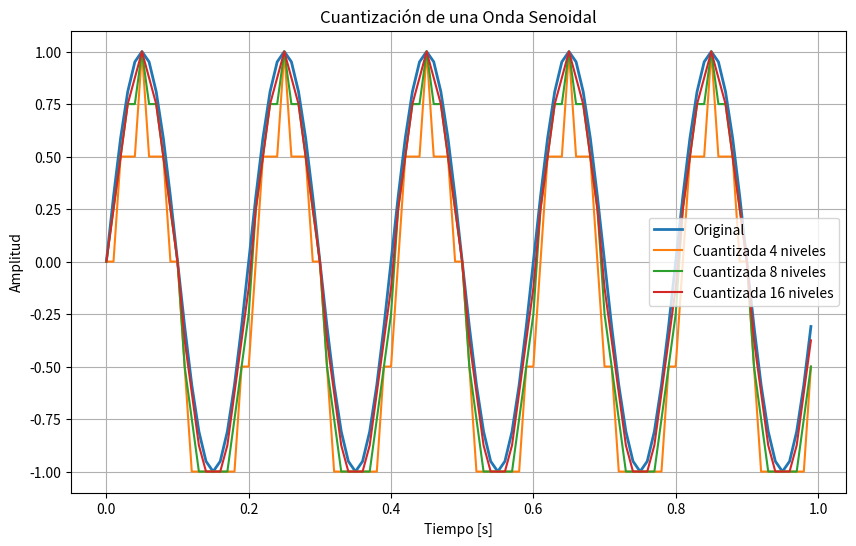

Recreate this plot in Python.
import numpy as np
import matplotlib.pyplot as plt

# Parámetros de la onda senoidal
frecuencia = 5  # Frecuencia en Hz
tasa_muestreo = 100  # Tasa de muestreo en muestras/segundo
duracion = 1  # Duración de la señal en segundos

# Generar la onda senoidal continua
t = np.linspace(0, duracion, int(tasa_muestreo * duracion), endpoint=False)
onda_senoidal = np.sin(2 * np.pi * frecuencia * t)

# Cuantificación de la señal
niveles = [4, 8, 16]
cuantizadas = []

for nivel in niveles:
    # Definir los límites de los niveles
    limites = np.linspace(-1, 1, nivel + 1)
    # Cuantificar la señal
    indices = np.digitize(onda_senoidal, limites) - 1
    cuantizada = limites[indices]
    cuantizadas.append(cuantizada)

# Graficar la onda senoidal original y las versiones cuantificadas
plt.figure(figsize=(10, 6))
plt.plot(t, onda_senoidal, label='Original', linewidth=2)

for i, nivel in enumerate(niveles):
    plt.plot(t, cuantizadas[i], label=f'Cuantizada {nivel} niveles')

plt.xlabel('Tiempo [s]')
plt.ylabel('Amplitud')
plt.title('Cuantización de una Onda Senoidal')
plt.legend()
plt.grid(True)
plt.show()
